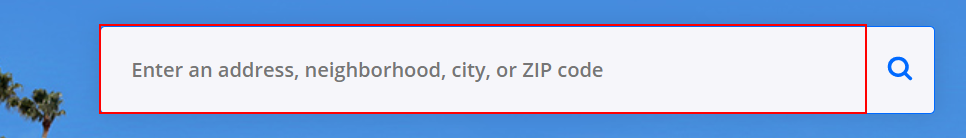
Task: Real Estate Web Scraper
Workflow: Main

Step 1: type "[Location+ "[k(enter)]"]" into the text box

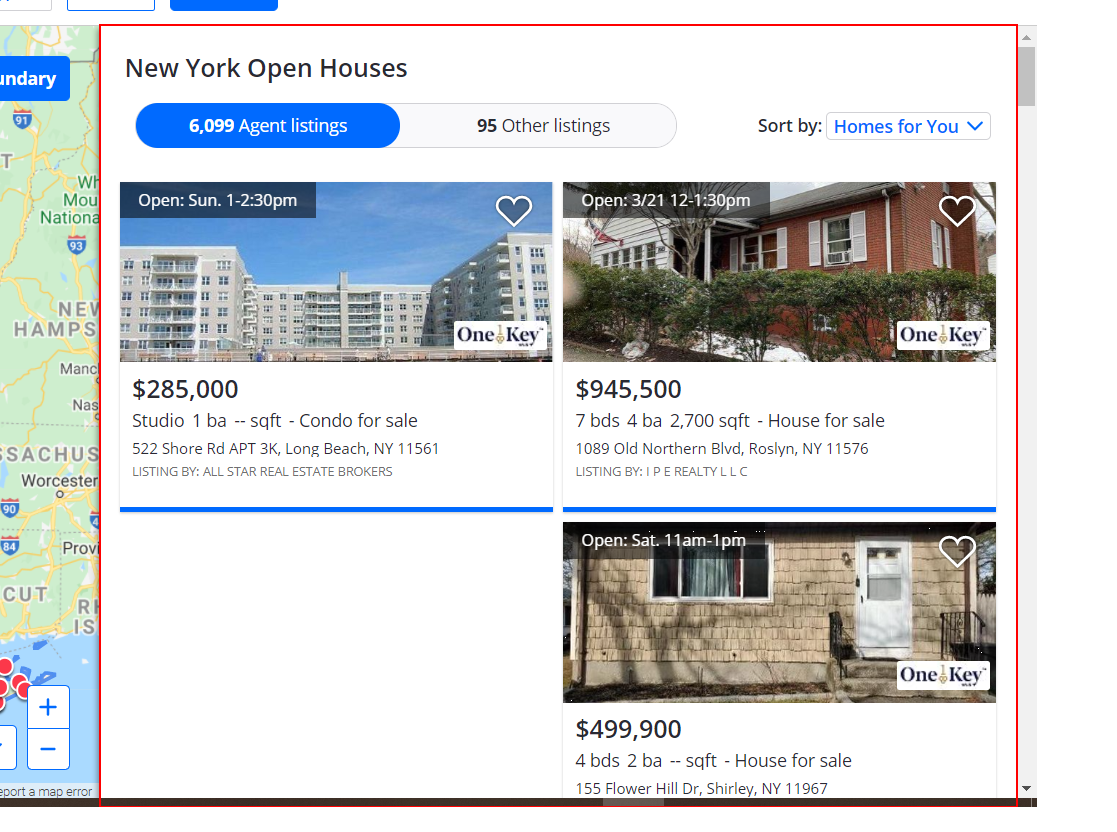
Step 2: get-text from the element